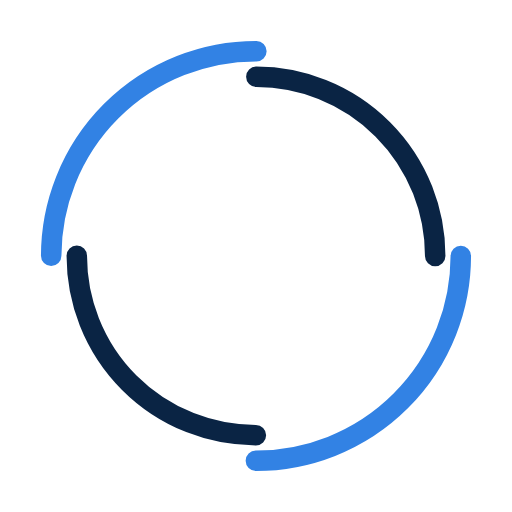
t = 0.00 s
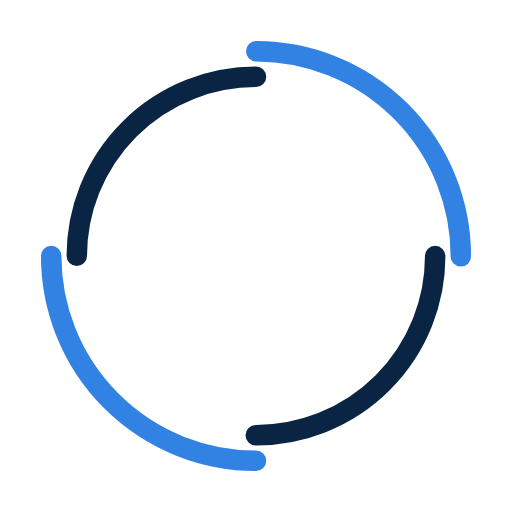
t = 0.35 s
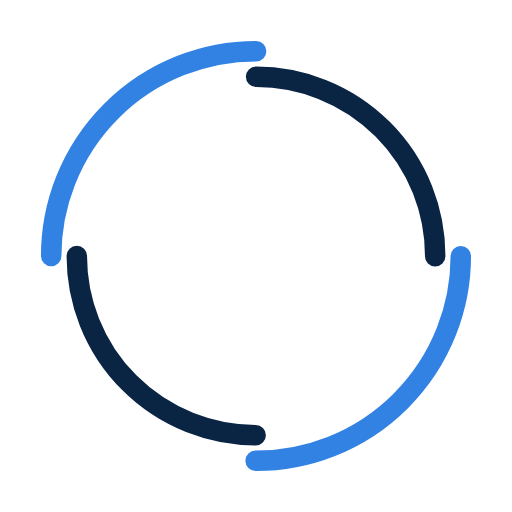
t = 0.70 s
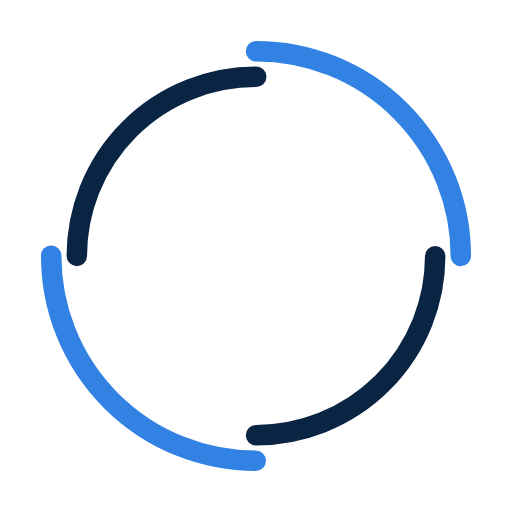
t = 1.05 s

The animated SVG that drew these frames (rendered in a browser with its animation timeline set to each time). Animation: 2 SMIL elements (animateTransform=2); one cycle of 1.40 s, repeats indefinitely.

<svg width="200px"  height="200px"  xmlns="http://www.w3.org/2000/svg" viewBox="0 0 100 100" preserveAspectRatio="xMidYMid" class="lds-double-ring" style="background: none;"><circle cx="50" cy="50" ng-attr-r="{{config.radius}}" ng-attr-stroke-width="{{config.width}}" ng-attr-stroke="{{config.c1}}" ng-attr-stroke-dasharray="{{config.dasharray}}" fill="none" stroke-linecap="round" r="40" stroke-width="4" stroke="#3282e4" stroke-dasharray="62.83185307179586 62.83185307179586" transform="rotate(231.429 50 50)"><animateTransform attributeName="transform" type="rotate" calcMode="linear" values="0 50 50;360 50 50" keyTimes="0;1" dur="1.4s" begin="0s" repeatCount="indefinite"></animateTransform></circle><circle cx="50" cy="50" ng-attr-r="{{config.radius2}}" ng-attr-stroke-width="{{config.width}}" ng-attr-stroke="{{config.c2}}" ng-attr-stroke-dasharray="{{config.dasharray2}}" ng-attr-stroke-dashoffset="{{config.dashoffset2}}" fill="none" stroke-linecap="round" r="35" stroke-width="4" stroke="#0A2444" stroke-dasharray="54.97787143782138 54.97787143782138" stroke-dashoffset="54.97787143782138" transform="rotate(-231.429 50 50)"><animateTransform attributeName="transform" type="rotate" calcMode="linear" values="0 50 50;-360 50 50" keyTimes="0;1" dur="1.4s" begin="0s" repeatCount="indefinite"></animateTransform></circle></svg>